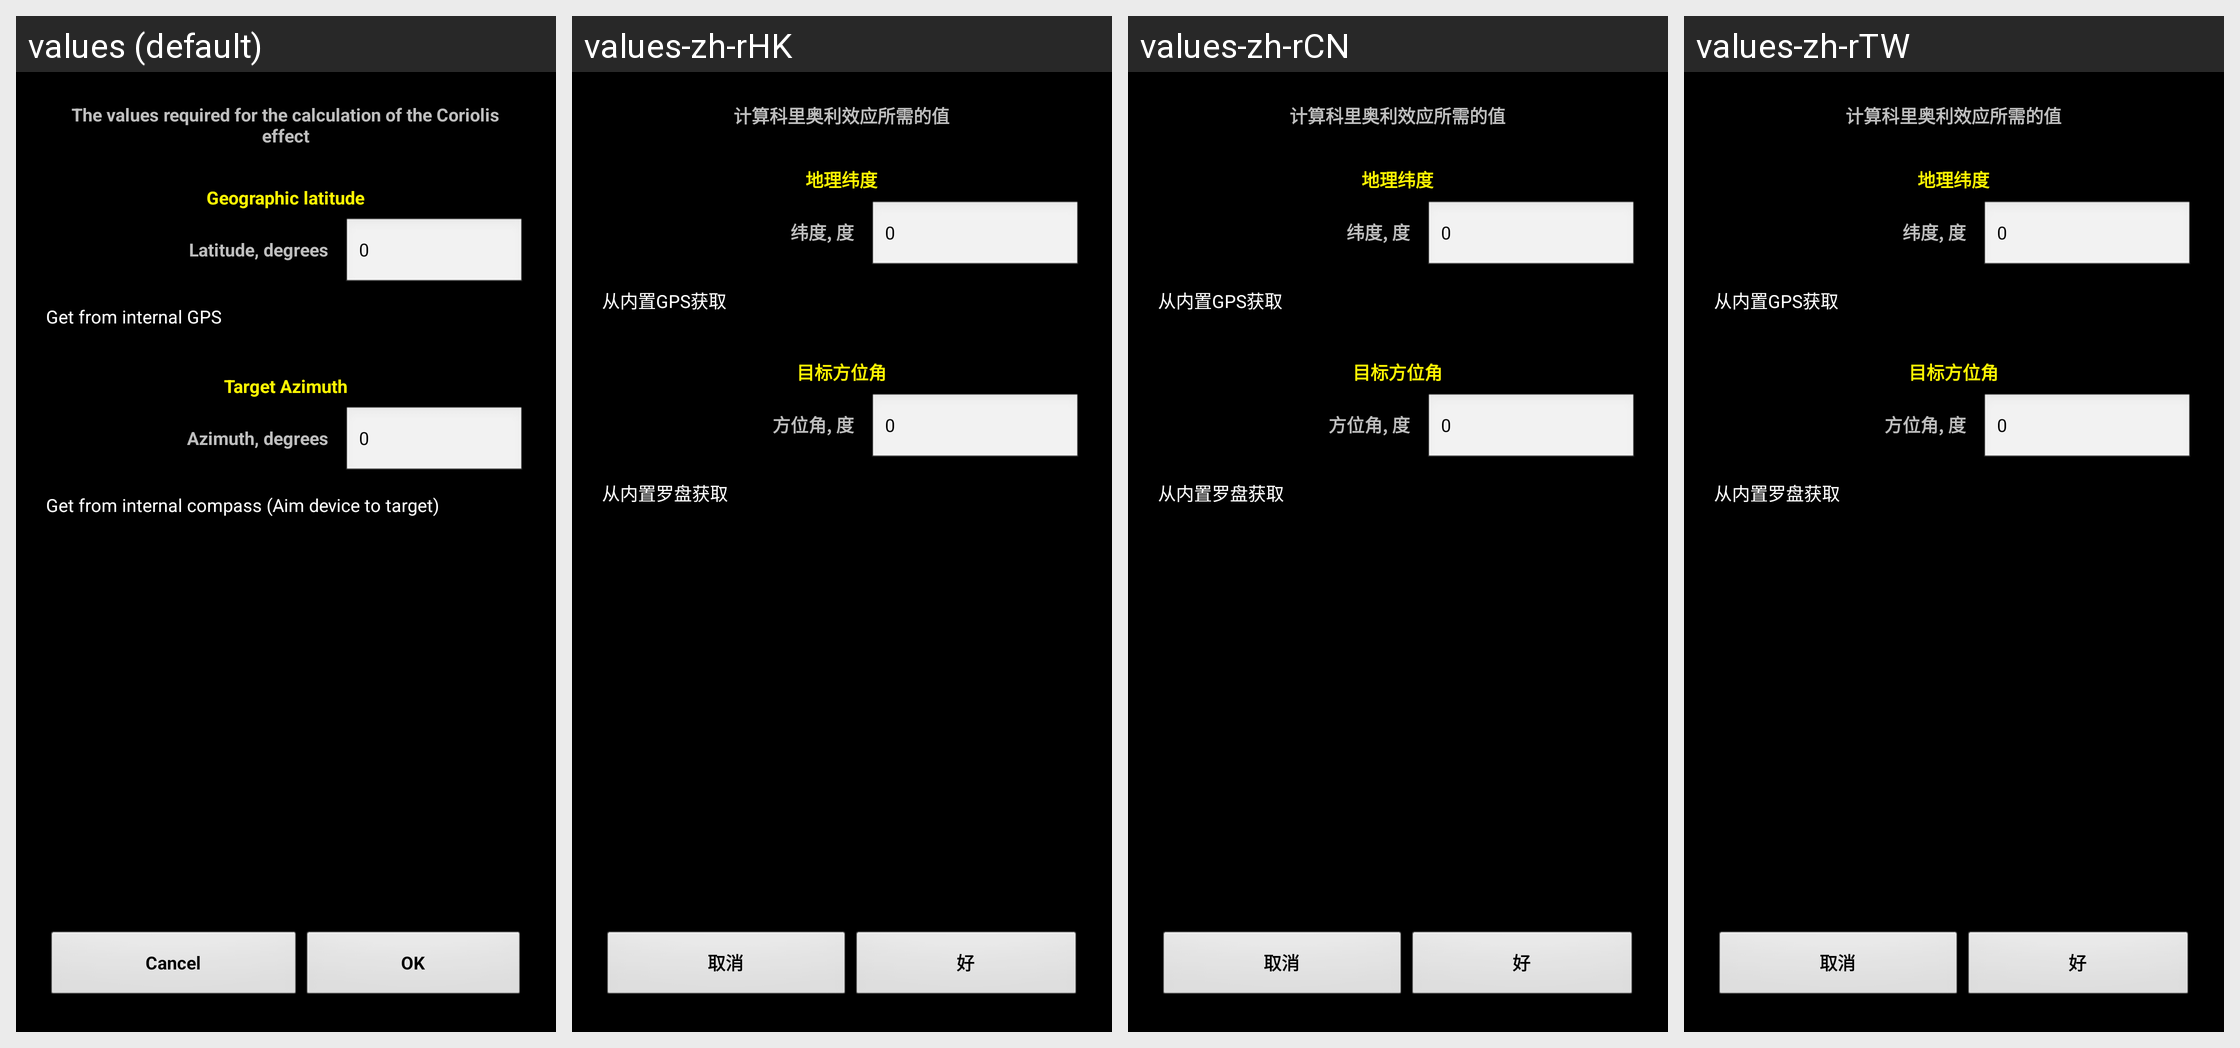

Translations of the strings shown on this Android screen, per locale in the grid:
Android screen res/layout/coriolis.xml rendered under 4 locales, left to right: values (default), values-zh-rHK, values-zh-rCN, values-zh-rTW. Device: Nexus 5 (rendered at 1080×1920; each locale shown at half size, 540×960, under a caption strip naming it); theme MyTheme.
Other locales in the repository, not shown: values-ar, values-be, values-bg, values-bn, values-da, values-de, values-en-rGB, values-es, values-fa, values-fi, values-fr, values-hi, values-in, values-it, values-ja, values-ko, values-nb, values-nl, values-pl, values-pt, values-pt-rBR, values-pt-rPT, values-ru, values-sv, values-tg, values-tr, values-zh, values-zh-rSG.
Strings drawn on this screen, with the default value and each locale's value (text and hints the layout hard-codes, and strings that could not be matched under every locale, appear in the picture but are not listed):

coriolis_label
  values: The values required for the calculation of the Coriolis effect
  values-zh-rHK: 计算科里奥利效应所需的值
  values-zh-rCN: 计算科里奥利效应所需的值
  values-zh-rTW: 计算科里奥利效应所需的值

latitude2_label
  values: Geographic latitude
  values-zh-rHK: 地理纬度
  values-zh-rCN: 地理纬度
  values-zh-rTW: 地理纬度

latitude_label
  values: Latitude, degrees
  values-zh-rHK: 纬度, 度
  values-zh-rCN: 纬度, 度
  values-zh-rTW: 纬度, 度

zero_text
  values: 0
  values-zh-rHK: 0
  values-zh-rCN: 0
  values-zh-rTW: 0

gps_label
  values: Get from internal GPS
  values-zh-rHK: 从内置GPS获取
  values-zh-rCN: 从内置GPS获取
  values-zh-rTW: 从内置GPS获取

azimuth2_label
  values: Target Azimuth
  values-zh-rHK: 目标方位角
  values-zh-rCN: 目标方位角
  values-zh-rTW: 目标方位角

azimuth_label
  values: Azimuth, degrees
  values-zh-rHK: 方位角, 度
  values-zh-rCN: 方位角, 度
  values-zh-rTW: 方位角, 度

compass_label
  values: Get from internal compass (Aim device to target)
  values-zh-rHK: 从内置罗盘获取
  values-zh-rCN: 从内置罗盘获取
  values-zh-rTW: 从内置罗盘获取

cancel_label
  values: Cancel
  values-zh-rHK: 取消
  values-zh-rCN: 取消
  values-zh-rTW: 取消

ok_label
  values: OK
  values-zh-rHK: 好
  values-zh-rCN: 好
  values-zh-rTW: 好
